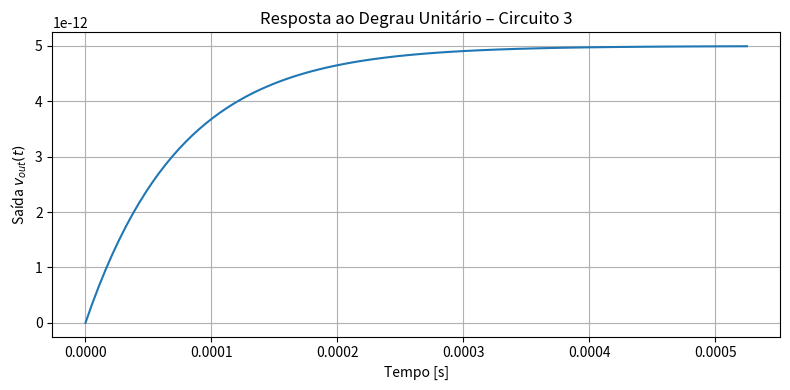

Write the Python code that produced this figure.
from scipy import signal
import matplotlib.pyplot as plt

# Componentes
R1 = R2 = 10e3
C1 = 100e-9
C2 = 15e-9

# Parâmetros do sistema
K = C1 / (C2 * R1 * R2)
omega_0 = (1/R1 + 1/R2) / C2

# Função de transferência: H(s) = K / (s + omega_0)
num = [K]
den = [1, omega_0]
system = signal.TransferFunction(num, den)

# Resposta ao degrau
t, y = signal.step(system)

# Gráfico
plt.figure(figsize=(8, 4))
plt.plot(t, y)
plt.title('Resposta ao Degrau Unitário – Circuito 3')
plt.xlabel('Tempo [s]')
plt.ylabel('Saída $v_{out}(t)$')
plt.grid(True)
plt.tight_layout()
plt.show()